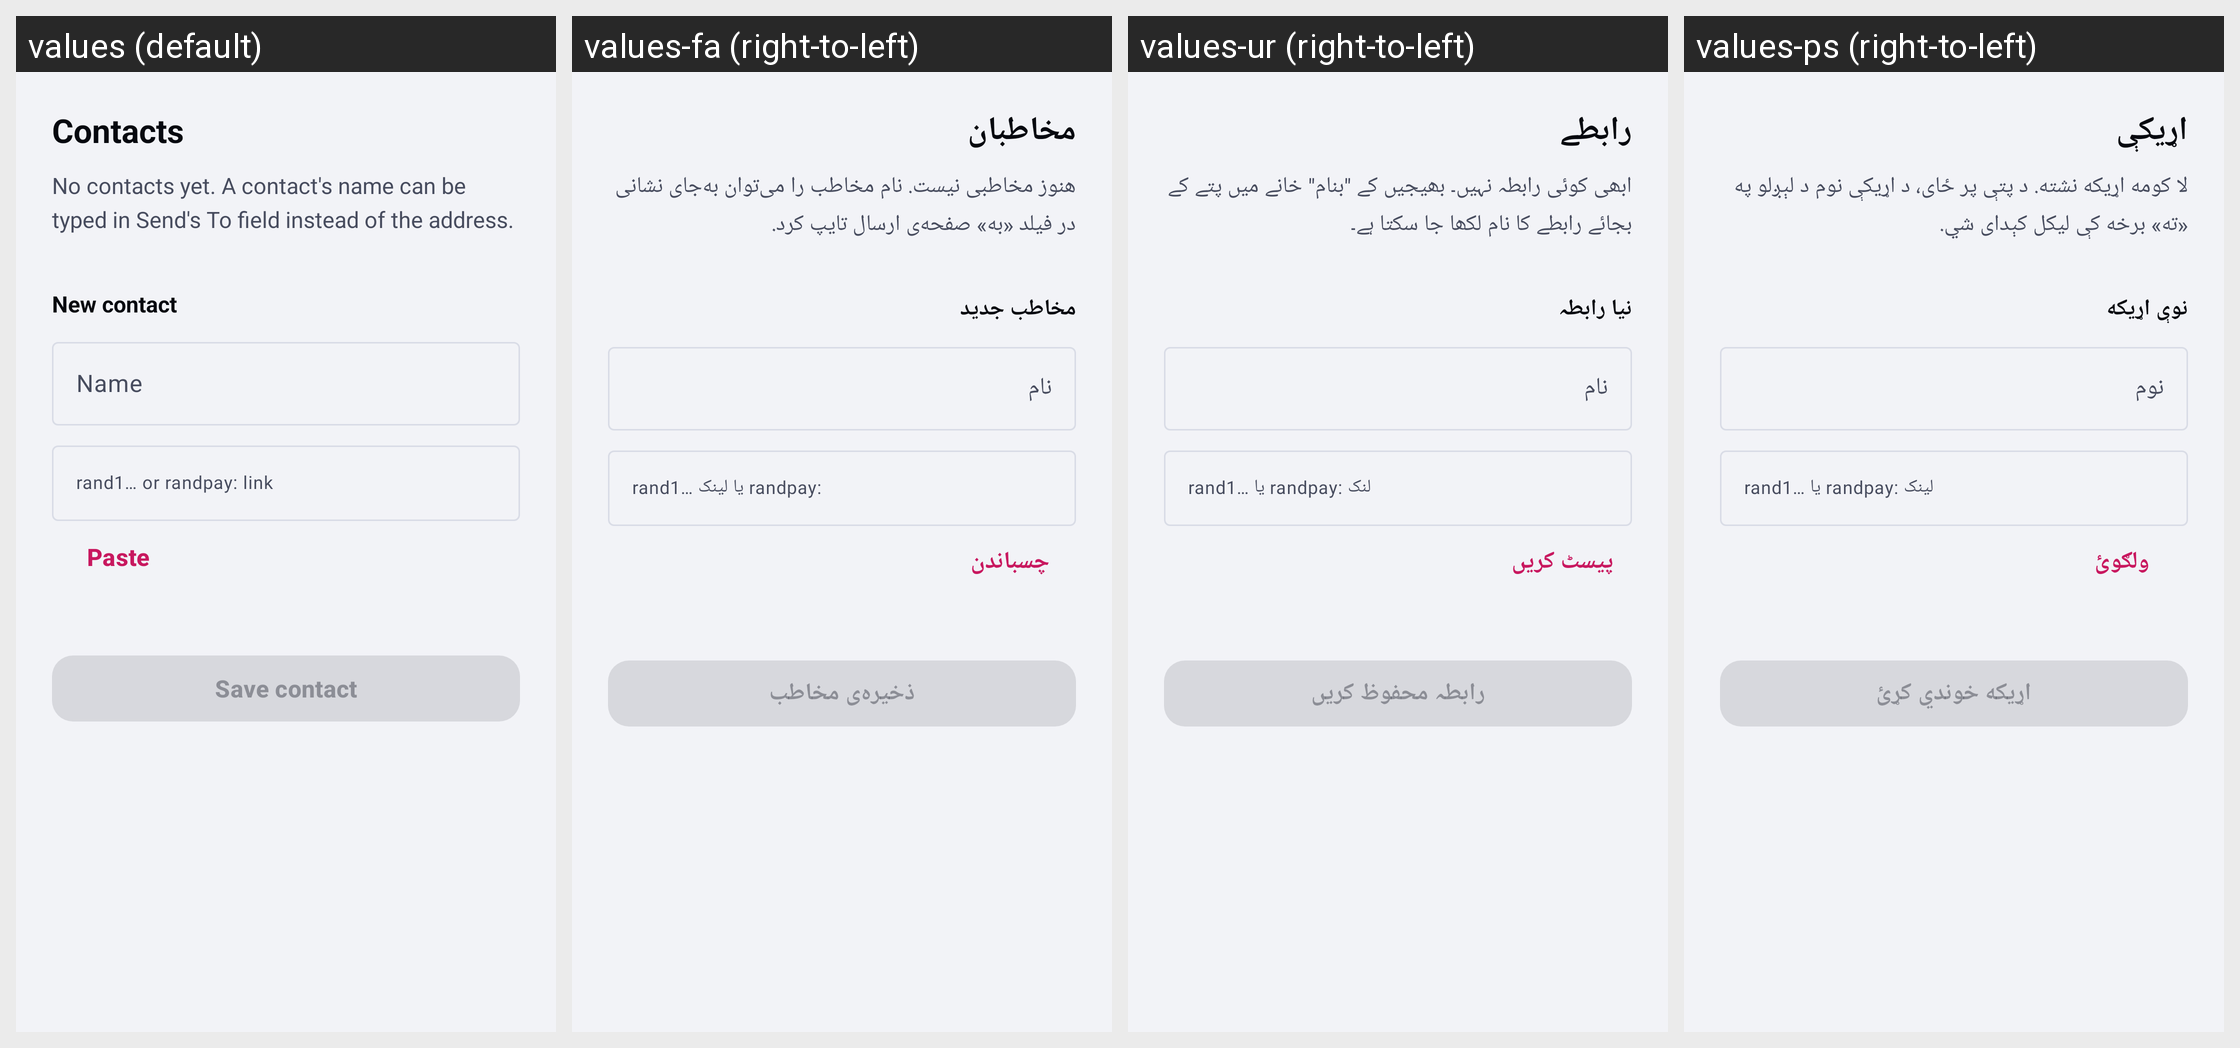

For this localized Android screen grid, give each drawn string resource with its value in every locale shown.
Android screen res/layout/activity_contacts.xml rendered under 4 locales, left to right: values (default), values-fa (right-to-left), values-ur (right-to-left), values-ps (right-to-left). Device: Nexus 5 (rendered at 1080×1920; each locale shown at half size, 540×960, under a caption strip naming it); theme Theme.RandWallet.
Other locales in the repository, not shown: values-ar, values-de, values-es, values-fr, values-hi, values-in, values-it, values-ja, values-ko, values-ms, values-pl, values-pt-rBR, values-ru, values-ta, values-zh-rCN, values-zh-rHK.
Strings drawn on this screen, with the default value and each locale's value (text and hints the layout hard-codes, and strings that could not be matched under every locale, appear in the picture but are not listed):

contacts_title
  values: Contacts
  values-fa: مخاطبان
  values-ur: رابطے
  values-ps: اړیکې

contacts_empty
  values: No contacts yet. A contact's name can be typed in Send's To field instead of the address.
  values-fa: هنوز مخاطبی نیست. نام مخاطب را می‌توان به‌جای نشانی در فیلد «به» صفحه‌ی ارسال تایپ کرد.
  values-ur: ابھی کوئی رابطہ نہیں۔ بھیجیں کے "بنام" خانے میں پتے کے بجائے رابطے کا نام لکھا جا سکتا ہے۔
  values-ps: لا کومه اړیکه نشته. د پتې پر ځای، د اړیکې نوم د لېږلو په «ته» برخه کې لیکل کېدای شي.

contacts_new
  values: New contact
  values-fa: مخاطب جدید
  values-ur: نیا رابطہ
  values-ps: نوې اړیکه

contacts_name_hint
  values: Name
  values-fa: نام
  values-ur: نام
  values-ps: نوم

contacts_address_hint
  values: rand1… or randpay: link
  values-fa: rand1… یا لینک randpay:
  values-ur: rand1… یا randpay: لنک
  values-ps: rand1… یا randpay: لینک

send_paste
  values: Paste
  values-fa: چسباندن
  values-ur: پیسٹ کریں
  values-ps: ولګوئ

contacts_save
  values: Save contact
  values-fa: ذخیره‌ی مخاطب
  values-ur: رابطہ محفوظ کریں
  values-ps: اړیکه خوندي کړئ
